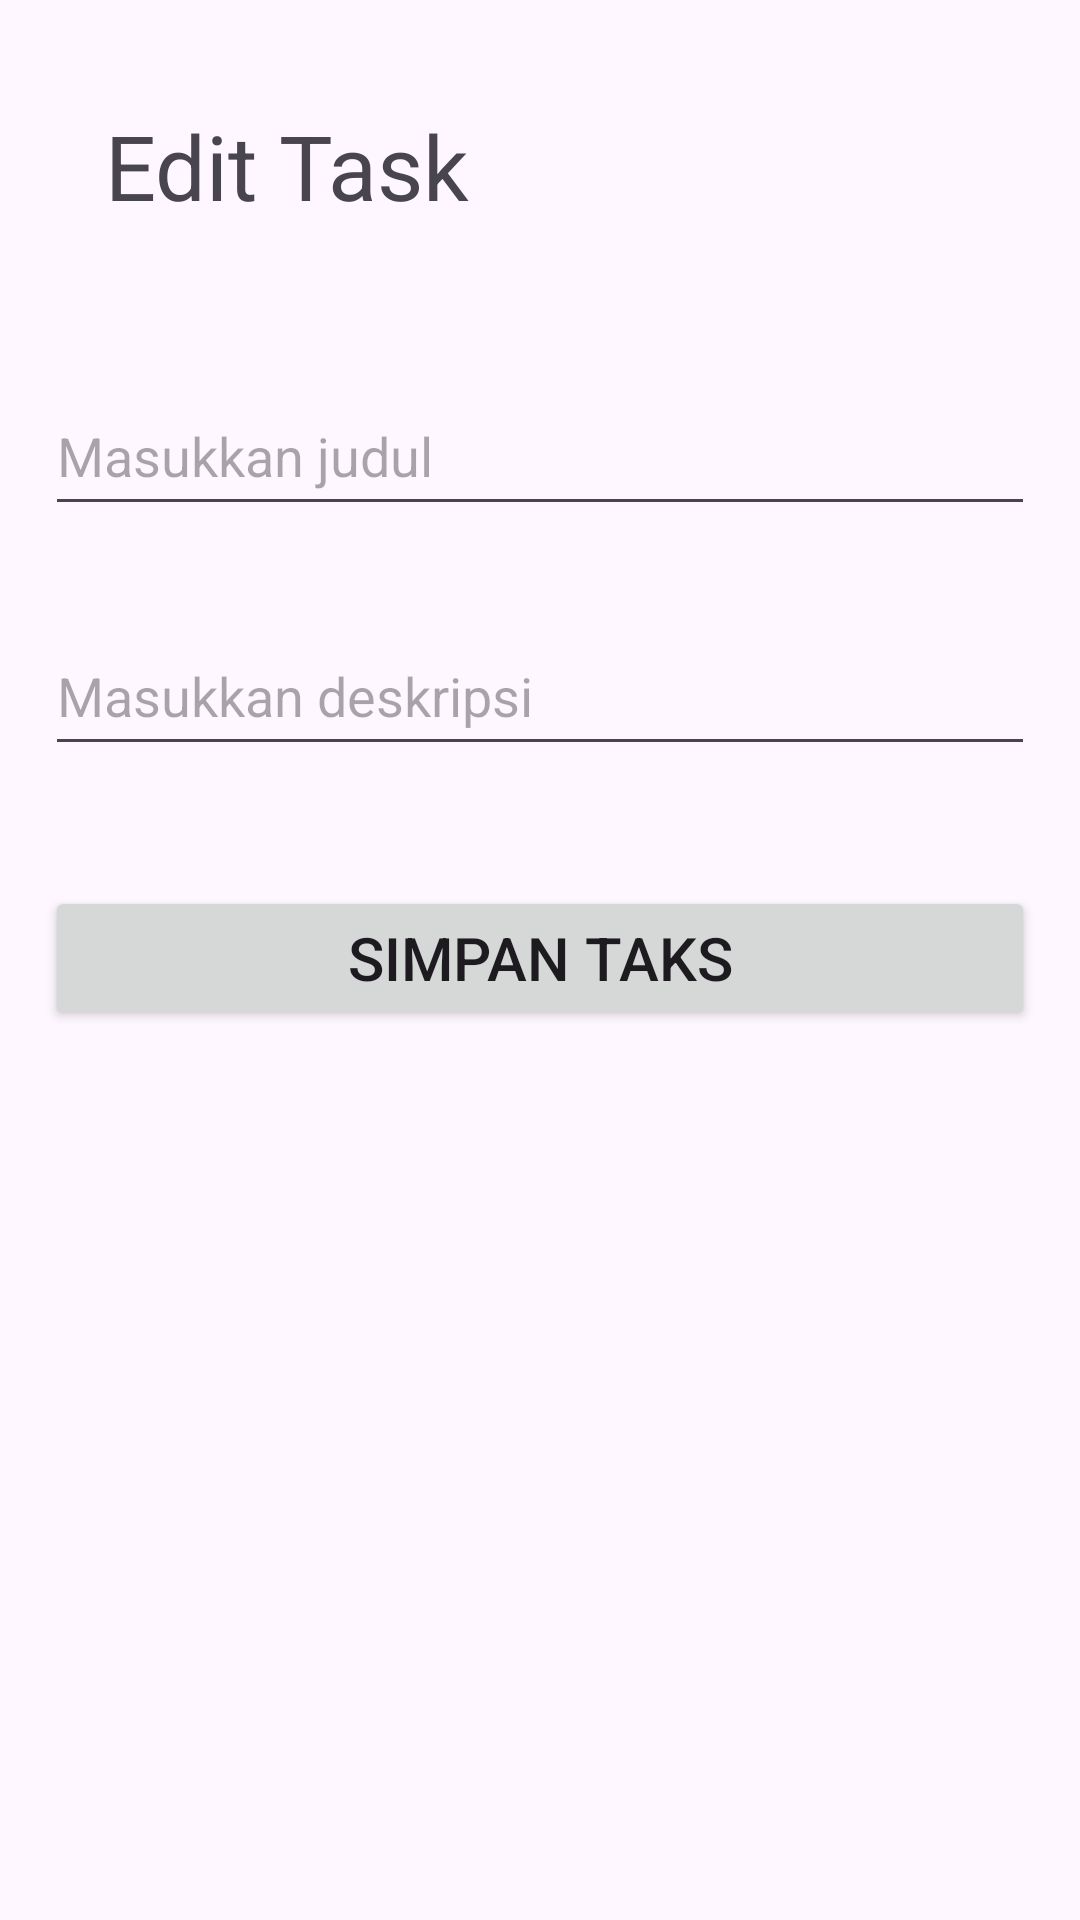

Android layout source for this screen:
<!-- AndroidManifest.xml: application theme Theme.InasProject -->
<!-- res/layout/activity_edit_todo.xml -->
<?xml version="1.0" encoding="utf-8"?>
<RelativeLayout xmlns:android="http://schemas.android.com/apk/res/android"
    xmlns:app="http://schemas.android.com/apk/res-auto"
    xmlns:tools="http://schemas.android.com/tools"
    android:id="@+id/main"
    android:layout_width="match_parent"
    android:layout_height="match_parent"
    tools:context=".EditTodoActivity">

    <TextView
    android:id="@+id/header"
    android:layout_width="match_parent"
    android:layout_height="wrap_content"
    android:text="Edit Task"
    android:textSize="30dp"
    android:padding="20dp"
    android:layout_marginTop="15dp"
    android:layout_marginLeft="15dp"
    android:layout_marginRight="15dp"
    />

    <EditText
        android:id="@+id/title"
        android:inputType="text"
        android:layout_width="match_parent"
        android:layout_height="50dp"
        android:hint="Masukkan judul"
        android:textSize="18dp"
        android:layout_below="@+id/header"
        android:layout_marginTop="30dp"
        android:layout_marginLeft="15dp"
        android:layout_marginRight="15dp"
        />

    <EditText
        android:id="@+id/description"
        android:inputType="text"
        android:layout_width="match_parent"
        android:layout_height="50dp"
        android:hint="Masukkan deskripsi"
        android:textSize="18dp"
        android:layout_below="@+id/title"
        android:layout_marginTop="30dp"
        android:layout_marginLeft="15dp"
        android:layout_marginRight="15dp"
        />

    <Button
        android:id="@+id/tombol_edit"
        android:layout_below="@+id/description"
        android:layout_width="match_parent"
        android:layout_height="wrap_content"
        android:text="Simpan Taks"
        android:textSize="20dp"
        android:layout_marginTop="40dp"
        android:layout_marginLeft="15dp"
        android:layout_marginRight="15dp"
        />

</RelativeLayout>
<!-- resources referenced by this layout -->
<resources>
  <style name="Theme.InasProject" parent="Base.Theme.InasProject" />
  <style name="Base.Theme.InasProject" parent="Theme.Material3.DayNight.NoActionBar">
          
          
      </style>
</resources>
